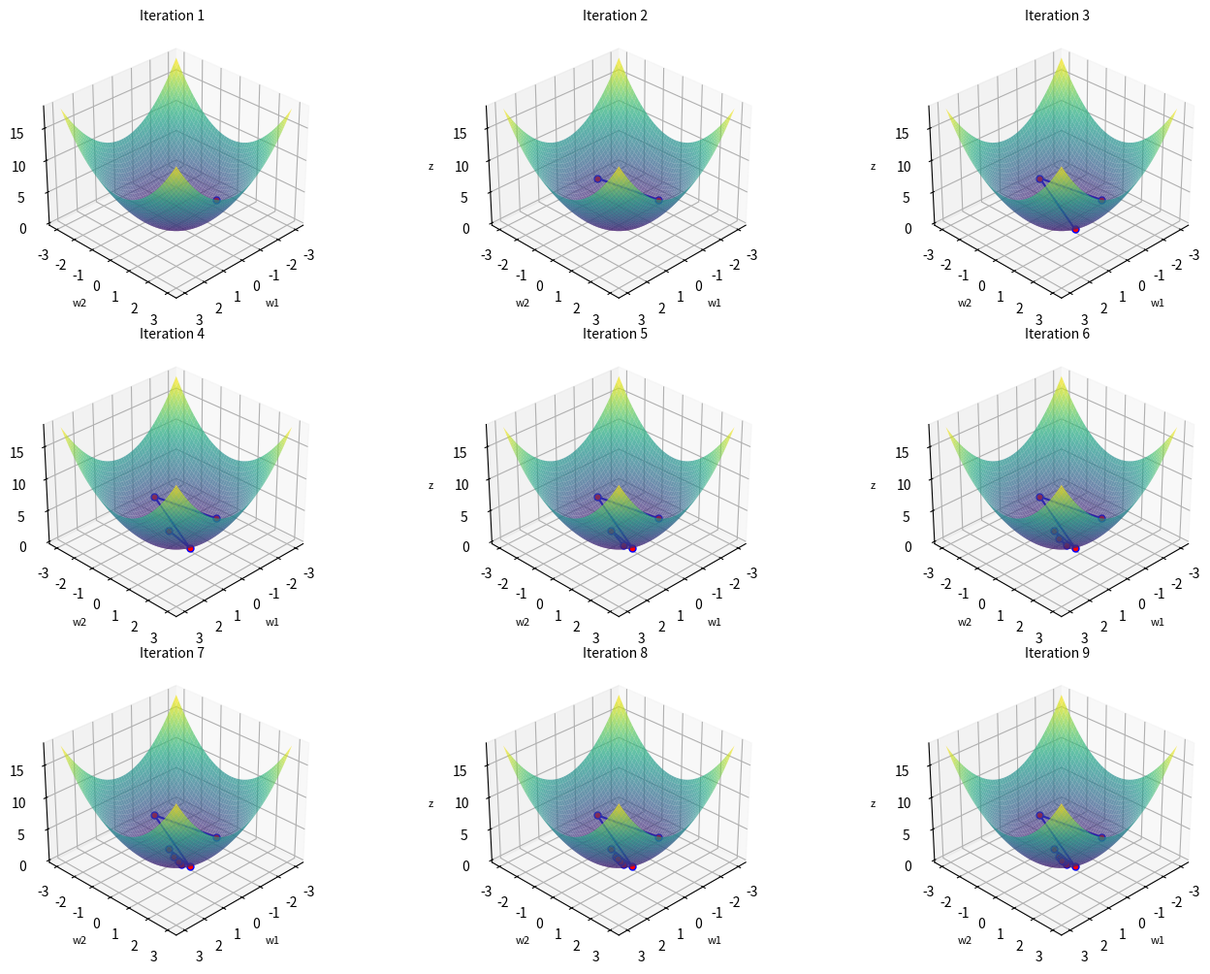

Write Python code to recreate this figure.
# import numpy as np
# import matplotlib.pyplot as plt
# from matplotlib import gridspec
#
#
# def derivatives(x):
#     return 2 * x
#
#
# x = np.linspace(-1, 1, 400)
# y = x ** 2
#
# iters = 10  # 可以根据需要调整迭代次数
#
# w = 1
# lr = 0.8
# ws = [w]
#
# # 创建一个画布，设置子图布局
# fig = plt.figure(figsize=(15, 6))
# gs = gridspec.GridSpec(2, 5)
#
# for i in range(iters):
#     grad = derivatives(w)
#     w = w - lr * grad
#     ws.append(w)
#
#     ax = fig.add_subplot(gs[i])
#     ax.plot(x, y, c='b')
#     plt.xlabel('x')
#     plt.ylabel('y')
#     # 绘制梯度下降的路径
#     ax.plot(ws[:i + 2], [w_val ** 2 for w_val in ws[:i + 2]], c='r', marker='o', linestyle='-')
#     ax.set_title(f'Iteration {i + 1}')
#     ax.set_xlim(-1, 1)
#     ax.set_ylim(0, 1)
#
#     if abs(grad) < 0.0001:
#         print(f"第{i + 1}次迭代达到最低点")
#         break
#
# plt.tight_layout()
# plt.show()


import numpy as np
import matplotlib.pyplot as plt
from mpl_toolkits.mplot3d import Axes3D

def derivatives2(w1, w2):
    return 2 * w1, 2 * w2

# 初始化参数
iters = 9  # 设置展示的迭代次数
w1, w2 = 1.0, 3.0  # 初始点
lr = 0.8  # 学习率
w1s, w2s, zs = [w1], [w2], [w1**2 + w2**2]  # 记录参数和函数值

# 梯度下降迭代
for i in range(iters):
    grad1, grad2 = derivatives2(w1, w2)
    w1 -= lr * grad1
    w2 -= lr * grad2
    w1s.append(w1)
    w2s.append(w2)
    zs.append(w1**2 + w2**2)
    if abs(grad1) < 1e-1 and abs(grad2) < 1e-1:
        print(f"第{i}次迭代达到最低点")
        break

# 创建三维曲面
x = np.linspace(-3, 3, 100)
y = np.linspace(-3, 3, 100)
x_grid, y_grid = np.meshgrid(x, y)
z_grid = x_grid**2 + y_grid**2

# 创建画布
fig = plt.figure(figsize=(15, 10))
cmap = plt.get_cmap('viridis')  # 使用更具美感的颜色映射

# 每次迭代展示一个子图
for i in range(iters):
    ax = fig.add_subplot(3, 3, i+1, projection='3d')
    ax.plot_surface(x_grid, y_grid, z_grid, cmap=cmap, alpha=0.7, edgecolor='none')

    # 绘制连接路径的线条
    ax.plot(w1s[:i+1], w2s[:i+1], zs[:i+1], color='blue', marker='o', markersize=5, markerfacecolor='red')

    ax.set_title(f'Iteration {i+1}', fontsize=10)

    # 美化轴标签
    ax.set_xlabel('w1', fontsize=8)
    ax.set_ylabel('w2', fontsize=8)
    ax.set_zlabel('z', fontsize=8)

    # 统一视角
    ax.view_init(elev=30, azim=45)

# 调整布局以防止重叠，并增大子图之间的间距
plt.tight_layout()

# 显示图形
plt.show()
